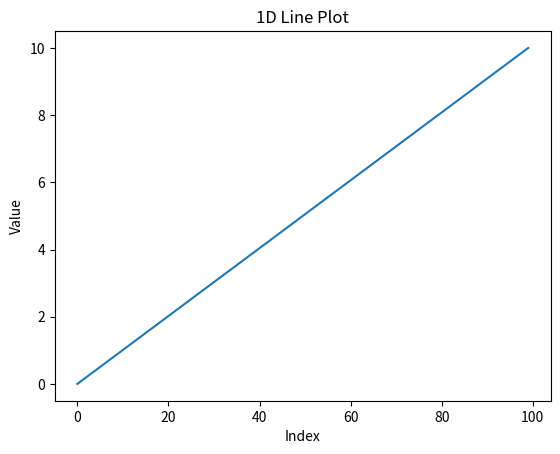
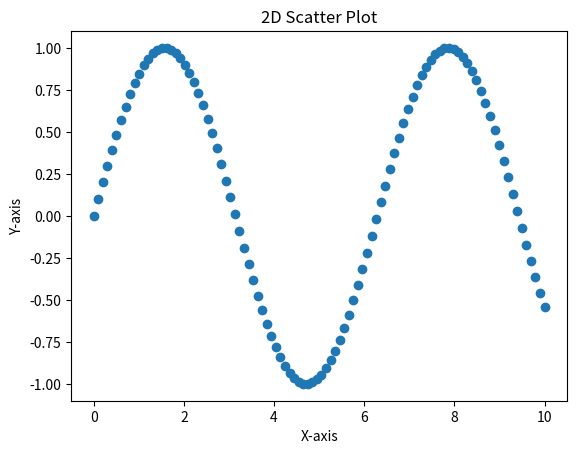
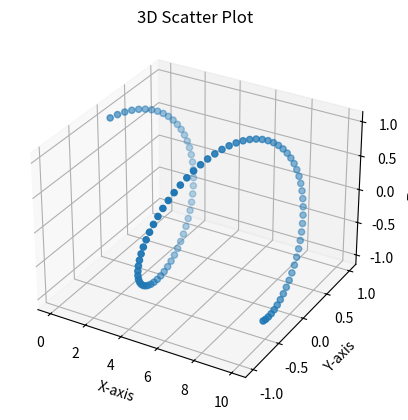

These charts were generated, in order, by the following Python code:
import numpy as np
from matplotlib import pyplot as plt
from mpl_toolkits.mplot3d import Axes3D


def plot_1d(data):
    fig, ax = plt.subplots()
    ax.plot(data)
    ax.set_xlabel('Index')
    ax.set_ylabel('Value')
    ax.set_title('1D Line Plot')
    plt.show()


def plot_2d(x, y):
    fig, ax = plt.subplots()
    ax.scatter(x, y)
    ax.set_xlabel('X-axis')
    ax.set_ylabel('Y-axis')
    ax.set_title('2D Scatter Plot')
    plt.show()


def plot_3d(x, y, z):
    fig = plt.figure()
    ax = fig.add_subplot(111, projection='3d')
    ax.scatter(x, y, z)
    ax.set_xlabel('X-axis')
    ax.set_ylabel('Y-axis')
    ax.set_zlabel('Z-axis')
    ax.set_title('3D Scatter Plot')
    plt.show()


# Example data
x = np.linspace(0, 10, 100)
y = np.sin(x)
z = np.cos(x)

plot_1d(x)
plot_2d(x, y)
plot_3d(x, y, z)
